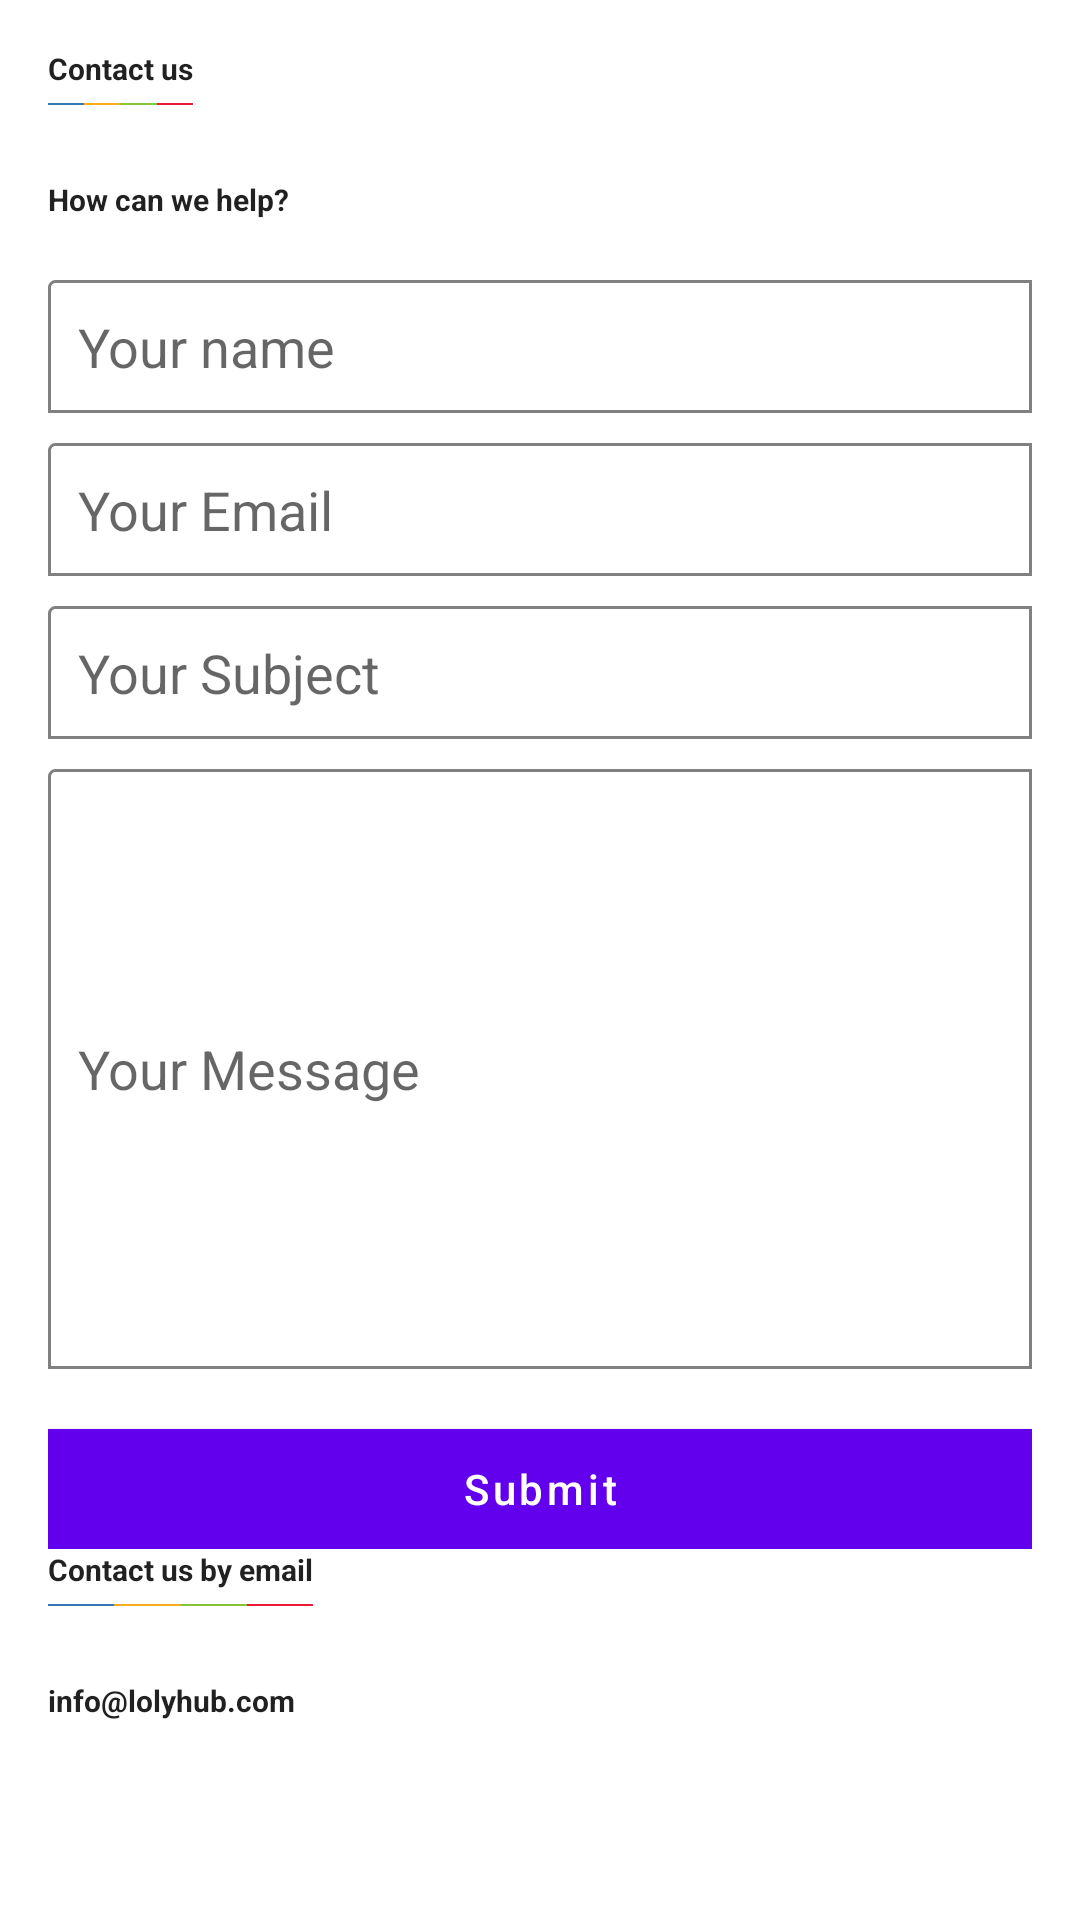

Here is an Android app screen rendered from its layout file. Give the layout XML and the strings, colors and styles it references.
<!-- AndroidManifest.xml: fallback theme Theme.MaterialComponents.DayNight.NoActionBar -->
<!-- res/layout/content_contactus.xml -->
<?xml version="1.0" encoding="utf-8"?>
<ScrollView xmlns:android="http://schemas.android.com/apk/res/android"
    android:orientation="vertical"
    android:layout_width="match_parent"
    android:padding="@dimen/activity_horizontal_margin"
    android:layout_height="match_parent">
    <RelativeLayout
        android:layout_width="match_parent"
        android:layout_height="match_parent">
        <LinearLayout
            android:id="@+id/cotactusContainer"
            android:layout_width="wrap_content"
            android:layout_height="wrap_content"
            android:orientation="vertical">
            <TextView
                style="@style/aboutusHeadingTxt"
                android:text="@string/contactus_txt"
                android:textStyle="bold"/>
            <ImageView
                android:layout_width="match_parent"
                android:layout_height="@dimen/aboutus_img_height"
                android:src="@drawable/color_band"
                />
        </LinearLayout>
        <TextView
            android:id="@+id/id_howHelp"
            android:layout_below="@id/cotactusContainer"
            android:layout_marginTop="@dimen/aboutus_headingndtitle_spacing"
            style="@style/aboutusHeadingTxt"
            android:textStyle="bold"
            android:text="@string/contactus_help"/>
        <LinearLayout
            android:id="@+id/name_conatainer"
            android:layout_below="@id/id_howHelp"
            android:layout_marginTop="@dimen/aboutus_headingndtitle_spacing"
            android:layout_width="match_parent"
            android:layout_height="wrap_content"
            android:orientation="vertical">
            <LinearLayout
                android:background="@drawable/border"
                android:layout_width="match_parent"
                android:layout_height="wrap_content"
                android:orientation="horizontal">
                <EditText
                    android:layout_width="match_parent"
                    android:layout_height="wrap_content"
                    android:padding="@dimen/edit_Text_padding"
                    android:background="@null"
                    android:hint="@string/contactus_urname"/>

            </LinearLayout>
            <LinearLayout
                android:background="@drawable/border"
                android:layout_width="match_parent"
                android:layout_height="wrap_content"
                android:layout_marginTop="@dimen/conatctus_edittext_margintop"
                android:orientation="horizontal">
                <EditText
                    android:layout_width="match_parent"
                    android:layout_height="wrap_content"
                    android:padding="@dimen/edit_Text_padding"
                    android:background="@null"
                    android:hint="@string/contactus_urEmail"/>
            </LinearLayout>
            <LinearLayout
                android:background="@drawable/border"
                android:layout_width="match_parent"
                android:layout_height="wrap_content"
                android:layout_marginTop="@dimen/conatctus_edittext_margintop"
                android:orientation="horizontal">
                <EditText
                    android:layout_width="match_parent"
                    android:layout_height="wrap_content"
                    android:padding="@dimen/edit_Text_padding"
                    android:background="@null"
                    android:hint="@string/contactus_urSubject"/>
            </LinearLayout>
            <LinearLayout
                android:background="@drawable/border"
                android:layout_width="match_parent"
                android:layout_height="wrap_content"
                android:layout_marginTop="@dimen/conatctus_edittext_margintop"
                android:orientation="horizontal">
                <EditText
                    android:layout_width="match_parent"
                    android:layout_height="@dimen/conatctus_msg_height"
                    android:padding="@dimen/edit_Text_padding"
                    android:background="@null"
                    android:hint="@string/contactus_urMessage"/>

            </LinearLayout>
            <Button
                android:id="@+id/contactus_submitbutton"
                android:layout_width="match_parent"
                android:layout_height="@dimen/conatactus_submitbtn_height"
                android:textColor="@color/white"
                android:layout_marginTop="@dimen/aboutus_headingndtitle_spacing"
                android:textAllCaps="false"
                android:background="@color/fredeemColor"
                android:text="@string/contactus_submit"/>
        </LinearLayout>
        <LinearLayout
            android:id="@+id/cotactusbyMailContainer"
            android:layout_below="@+id/name_conatainer"
            android:layout_width="wrap_content"
            android:layout_height="wrap_content"
            android:orientation="vertical">
            <TextView
                style="@style/aboutusHeadingTxt"
                android:text="@string/conatctus_byEmail"
                android:textStyle="bold"/>
            <ImageView
                android:layout_width="match_parent"
                android:layout_height="@dimen/aboutus_img_height"
                android:src="@drawable/color_band"
                />
        </LinearLayout>
        <TextView
            android:id="@+id/_infololyhub"
            android:layout_below="@+id/cotactusbyMailContainer"
            style="@style/aboutusHeadingTxt"
            android:layout_marginTop="@dimen/aboutus_headingndtitle_spacing"
            android:textStyle="bold"
            android:text="@string/contactus_emailid"/>
    </RelativeLayout>


</ScrollView>
<!-- resources referenced by this layout -->
<resources>
  <color name="fredeemColor">#9CCD61</color>
  <color name="white">#ffffff</color>
  <dimen name="aboutus_headingndtitle_spacing">20dp</dimen>
  <dimen name="aboutus_img_height">10dp</dimen>
  <dimen name="activity_horizontal_margin">16dp</dimen>
  <dimen name="conatactus_submitbtn_height">40dp</dimen>
  <dimen name="conatctus_edittext_margintop">10dp</dimen>
  <dimen name="conatctus_msg_height">200dp</dimen>
  <dimen name="edit_Text_padding">10dp</dimen>
  <!-- drawable border (drawable) -->
  <?xml version="1.0" encoding="utf-8"?>
      <shape xmlns:android="http://schemas.android.com/apk/res/android"
          android:shape="rectangle">
          <corners
              android:radius="2dp"
              android:topRightRadius="0dp"
              android:bottomRightRadius="0dp"
              android:bottomLeftRadius="0dp" />
          <stroke
              android:width="1dp"
              android:color="@color/grey" />
      </shape>
  <!-- drawable color_band: png bitmap (drawable-hdpi, 1030 bytes) -->
  <string name="conatctus_byEmail">Contact us by email</string>
  <string name="contactus_emailid">info@lolyhub.com</string>
  <string name="contactus_help">How can we help?</string>
  <string name="contactus_submit">Submit</string>
  <string name="contactus_txt">Contact us</string>
  <string name="contactus_urEmail">Your Email</string>
  <string name="contactus_urMessage">Your Message</string>
  <string name="contactus_urSubject">Your Subject</string>
  <string name="contactus_urname">Your name</string>
  <style name="aboutusHeadingTxt" parent="TextAppearance.AppCompat">
      <item name="android:layout_width">wrap_content</item>
      <item name="android:layout_height">wrap_content</item>
      <item name="android:textSize">@dimen/heading_text_size</item>
  </style>
  <color name="grey">#808080</color>
  <dimen name="heading_text_size">10sp</dimen>
</resources>
